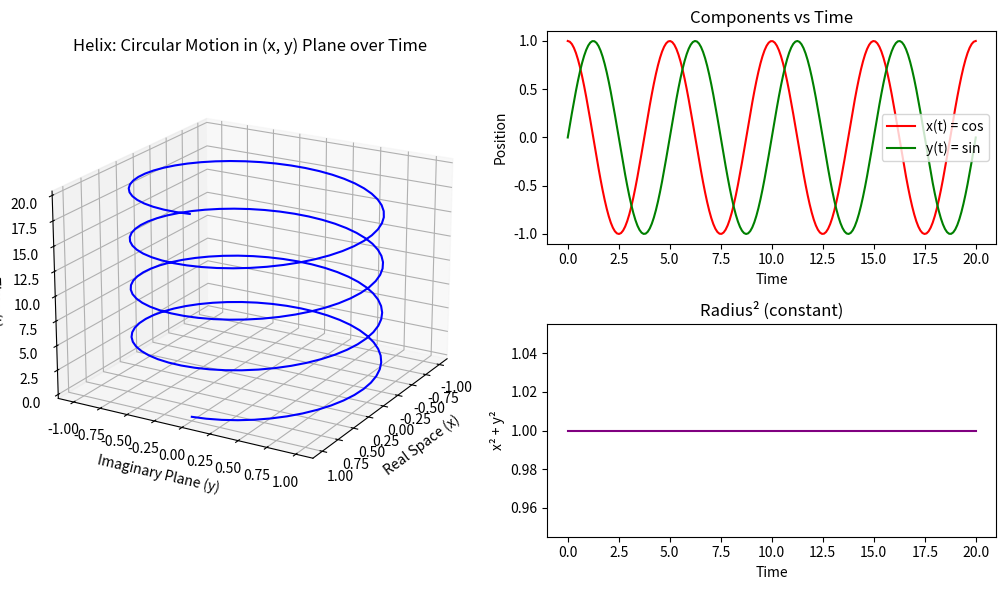

Here is the Python script that generated this plot:
import numpy as np
import matplotlib.pyplot as plt

# Parameters
R = 1.0            # radius of circle in (x, y) plane
omega = 2*np.pi/5  # angular frequency
steps = 200
dt = 0.1
times = np.linspace(0, steps*dt, steps)

# Circular motion in x-y plane
x = R * np.cos(omega * times)
y = R * np.sin(omega * times)
t = times  # time axis for 3D plot

# --- Plot 3D helix ---
fig = plt.figure(figsize=(10,6))
ax = fig.add_subplot(121, projection='3d')
ax.plot(x, y, t, color='blue')
ax.set_xlabel("Real Space (x)")
ax.set_ylabel("Imaginary Plane (y)")
ax.set_zlabel("Time (t)")
ax.set_title("Helix: Circular Motion in (x, y) Plane over Time")
ax.view_init(elev=20, azim=30)

# --- Plot components ---
ax2 = fig.add_subplot(222)
ax2.plot(t, x, label="x(t) = cos", color='red')
ax2.plot(t, y, label="y(t) = sin", color='green')
ax2.set_xlabel("Time")
ax2.set_ylabel("Position")
ax2.set_title("Components vs Time")
ax2.legend()

ax3 = fig.add_subplot(224)
ax3.plot(t, x**2 + y**2, color='purple')
ax3.set_xlabel("Time")
ax3.set_ylabel("x² + y²")
ax3.set_title("Radius² (constant)")

plt.tight_layout()
plt.show()
